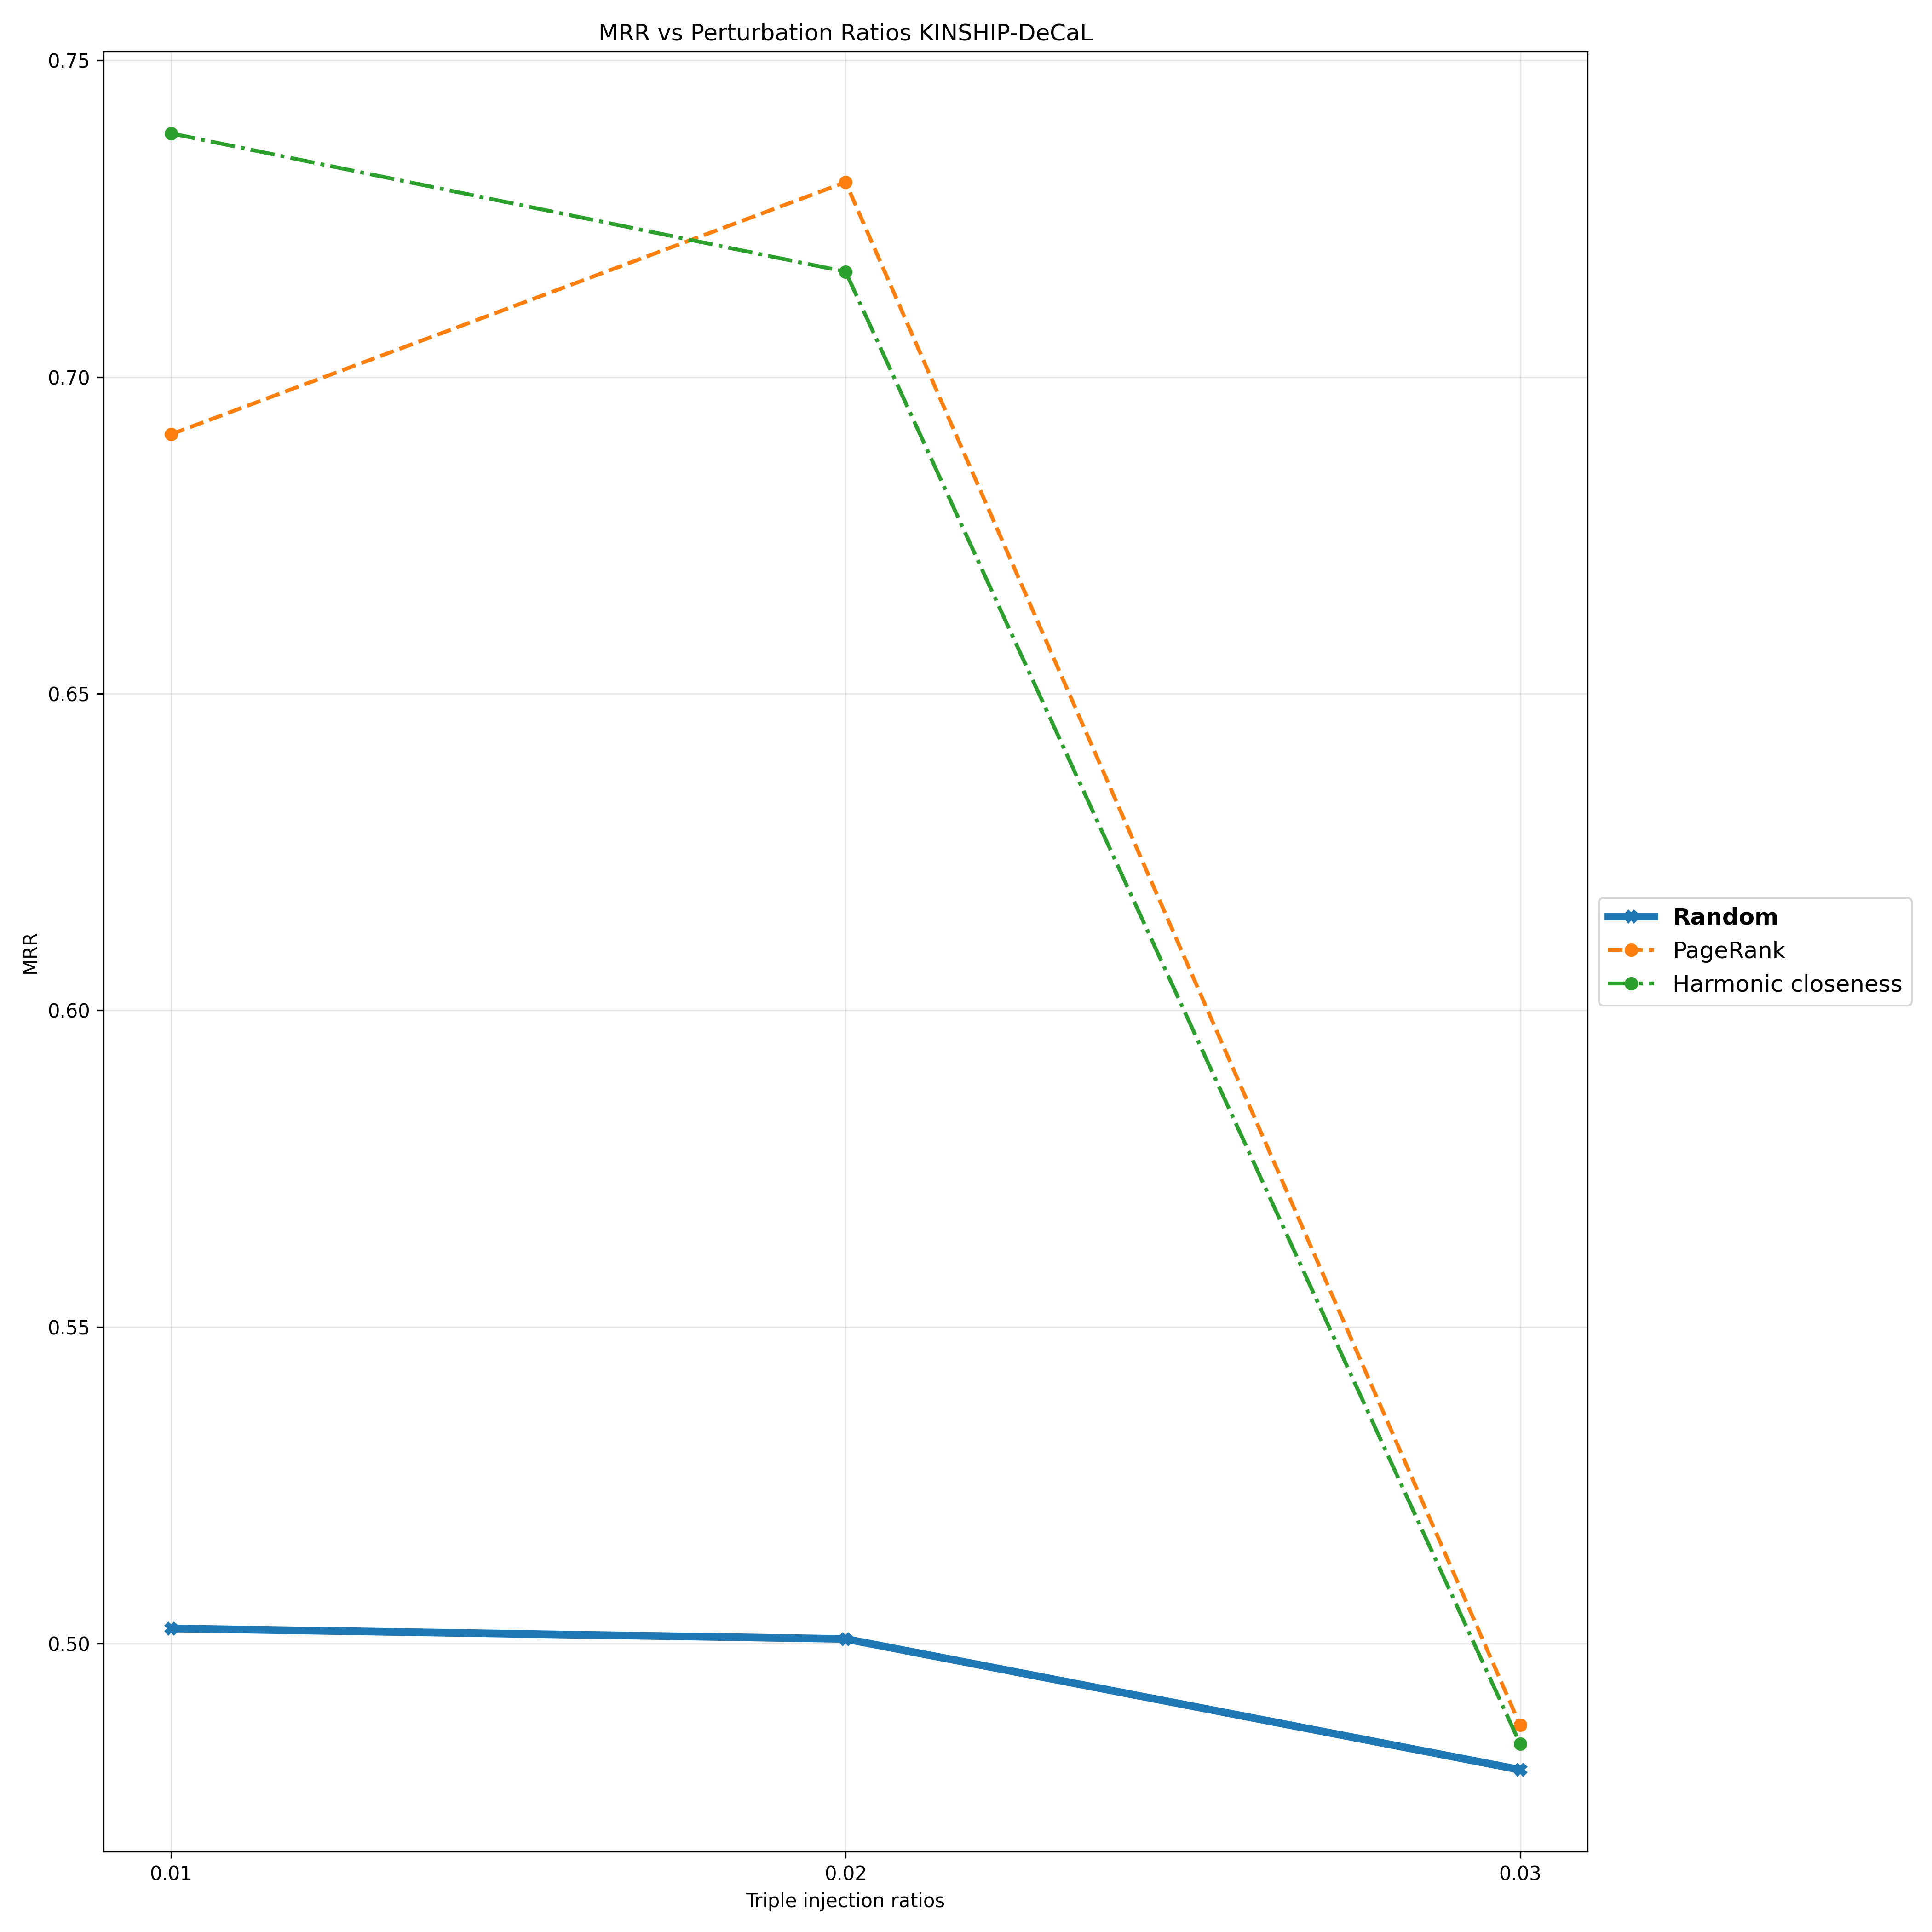

The file beside this chart, header and first rows:
Triple Injection Ratios, 0.01, 0.02, 0.03
Random, 0.5024, 0.5007, 0.4801
PageRank, 0.691, 0.7308, 0.4871
Harmonic closeness, 0.7385, 0.7166, 0.4841
